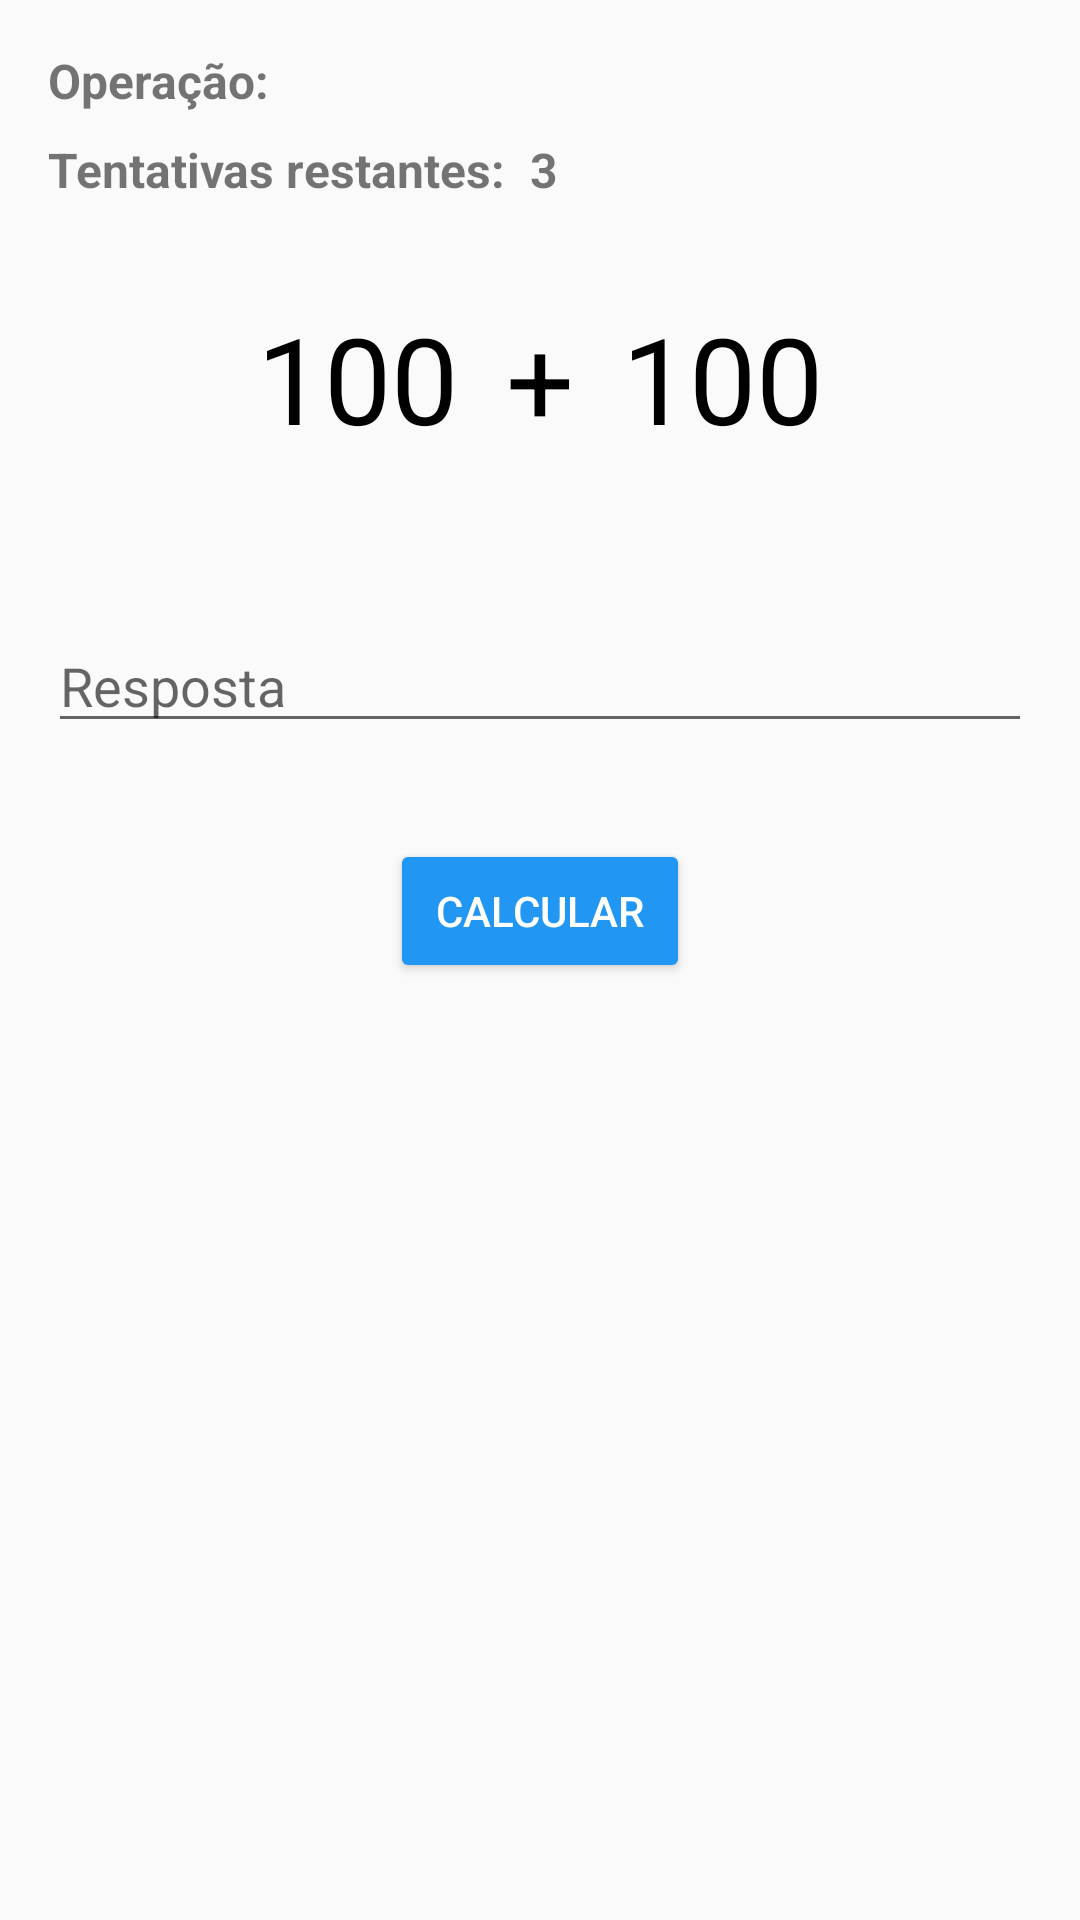

Write the Android layout XML for this screen, with the resource values it uses.
<!-- AndroidManifest.xml: application theme AppTheme -->
<!-- res/layout/activity_calculo.xml -->
<?xml version="1.0" encoding="utf-8"?>
<ScrollView
    xmlns:android="http://schemas.android.com/apk/res/android"
    xmlns:tools="http://schemas.android.com/tools"
    tools:context="com.earg.learnmath.learnmath.CalculoActivity"
    android:layout_width="match_parent"
    android:layout_height="match_parent">

    <RelativeLayout
        android:layout_width="match_parent"
        android:layout_height="match_parent">

        <LinearLayout
            android:id="@+id/linear_layout_operacao"
            android:layout_width="match_parent"
            android:layout_height="wrap_content"
            android:orientation="horizontal"
            android:layout_marginTop="16dp"
            android:layout_marginLeft="16dp"
            android:layout_marginRight="16dp"
            android:layout_marginBottom="8dp">

            <TextView
                android:layout_width="wrap_content"
                android:layout_height="wrap_content"
                android:text="Operação:"
                android:textSize="16sp"
                android:textStyle="bold" />

            <TextView
                android:id="@+id/text_view_nome_operacao"
                android:layout_width="wrap_content"
                android:layout_height="wrap_content"
                android:text=""
                android:textSize="16sp"
                android:layout_marginLeft="8dp"
                android:textStyle="bold" />

        </LinearLayout>

        <LinearLayout
            android:id="@+id/linear_layout_tentativas"
            android:layout_width="match_parent"
            android:layout_height="wrap_content"
            android:orientation="horizontal"
            android:layout_marginTop="0dp"
            android:layout_marginLeft="16dp"
            android:layout_marginRight="16dp"
            android:layout_marginBottom="16dp"
            android:layout_below="@id/linear_layout_operacao">

            <TextView
                android:layout_width="wrap_content"
                android:layout_height="wrap_content"
                android:text="Tentativas restantes:"
                android:textSize="16sp"
                android:textStyle="bold" />

            <TextView
                android:id="@+id/text_view_tentativas"
                android:layout_width="wrap_content"
                android:layout_height="wrap_content"
                android:text="3"
                android:textSize="16sp"
                android:layout_marginLeft="8dp"
                android:textStyle="bold" />

        </LinearLayout>



        <LinearLayout
            android:id="@+id/linear_layout_display"
            android:layout_width="match_parent"
            android:layout_height="wrap_content"
            android:orientation="horizontal"
            android:gravity="center"
            android:layout_below="@id/linear_layout_tentativas">

            <TextView
                android:id="@+id/text_view_valor1"
                android:layout_width="wrap_content"
                android:layout_height="wrap_content"
                android:text="100"
                android:layout_margin="16dp"
                android:textSize="40sp"
                android:textColor="#000000" />

            <TextView
                android:id="@+id/text_view_operador"
                android:layout_width="wrap_content"
                android:layout_height="wrap_content"
                android:text="+"
                android:layout_marginTop="16dp"
                android:layout_marginBottom="16dp"
                android:textSize="40sp"
                android:textColor="#000000" />

            <TextView
                android:id="@+id/text_view_valor2"
                android:layout_width="wrap_content"
                android:layout_height="wrap_content"
                android:text="100"
                android:layout_margin="16dp"
                android:textSize="40sp"
                android:textColor="#000000" />

        </LinearLayout>

        <TextView
            android:id="@+id/text_view_msg"
            android:layout_width="match_parent"
            android:layout_height="wrap_content"
            android:layout_below="@id/linear_layout_display"
            android:text=""
            android:textSize="16sp"
            android:layout_marginLeft="16dp"
            android:layout_marginRight="16dp"
            android:textAlignment="center" />

        <LinearLayout
            android:id="@+id/linear_layout_calcular"
            android:layout_width="match_parent"
            android:layout_height="wrap_content"
            android:orientation="vertical"
            android:layout_below="@id/text_view_msg">

            <EditText
                android:id="@+id/edit_text_valor_calculo"
                android:layout_width="match_parent"
                android:layout_height="wrap_content"
                android:layout_below="@id/linear_layout_display"
                android:layout_margin="16dp"
                android:inputType="number"
                android:ems="10"
                android:maxLength="10"
                android:hint="Resposta" />

            <Button
                android:id="@+id/button_calcular"
                android:layout_width="100dp"
                android:layout_height="wrap_content"
                android:layout_gravity="center"
                android:text="Calcular"
                android:layout_margin="16dp"
                android:textColor="#FFFFFF" />

            <Button
                android:id="@+id/button_proximo"
                android:layout_width="100dp"
                android:layout_height="wrap_content"
                android:layout_gravity="center"
                android:text="Próximo"
                android:layout_margin="16dp"
                android:textColor="#FFFFFF"
                android:visibility="gone" />
        </LinearLayout>

    </RelativeLayout>

</ScrollView>
<!-- resources referenced by this layout -->
<resources>
  <style name="AppTheme" parent="Theme.AppCompat.Light.DarkActionBar">
          
          <item name="colorPrimaryDark">#1976D2</item>
          <item name="colorPrimary">#2196F3</item>
          <item name="colorAccent">#2196F3</item>
          <item name="colorButtonNormal">#2196F3</item>
      </style>
</resources>
